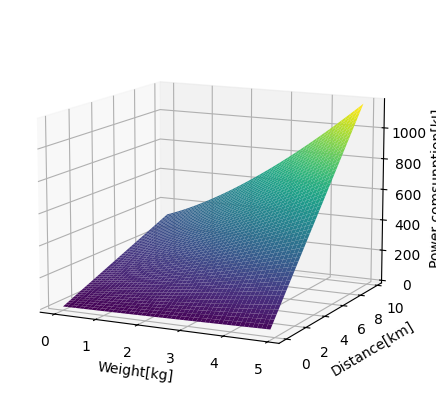

The script that saved this image:
# -*- coding: utf-8 -*-
"""
Created on Thu Mar 14 20:58:18 2024

[redacted]
"""

import matplotlib.pyplot as plt
import numpy as np

# 设置全局字体和字体大小  
plt.rcParams['font.family'] = 'Arial'  # 设置字体族  
plt.rcParams['font.size'] = 10  # 设置字体大小
# Make data
Weight = np.arange(0, 5, 0.1)
Distance = np.arange(0, 10, 0.2)

k1 = 0.8554
k2 = 0.3051
c1 = 2.8037
c2 = 0.3177
c4 = 0.0296
c5 = 0.0279
a = 10
g = 9.8
mtmb = 10.1
W = 1.5
mtmb = W
kseta = 6.85

v_t = 10
v_l = 5
v_c = 15
tau_t = 50/v_t
tau_l = 50/v_l
P_t = k1*(mtmb + Weight) * g * (v_t/2 + np.sqrt((v_t/2)**2 + ((mtmb + Weight)*g/k2**2))) + c2 * ((mtmb + Weight))**1.5
P_t0 = k1*(mtmb) * g * (v_t/2 + np.sqrt((v_t/2)**2 + (mtmb*g/k2**2))) + c2 * (mtmb*g)**1.5

pc1 = ( (mtmb + Weight)*g - c5*(v_c*np.cos(a))**2 )**2 + (c4*v_c**2)**2
P_c = (c1+c2) * ( pc1 )**0.75 + c4*(v_c)**3

pc1_0 = ( (mtmb)*g - c5*(v_c*np.cos(a))**2 )**2 + (c4*v_c**2)**2 #不携带包裹
P_c0 = (c1+c2) * ( pc1_0 )**0.75 + c4*(v_c)**3

Weight, Distance = np.meshgrid(Weight, Distance)

Z = (tau_t*P_t + 1000*Distance/v_c*P_c + tau_l*P_t + tau_t*P_t0 + 1000*Distance/v_c*P_c0 + tau_l*P_t0)/1000

# Plot the surface
fig = plt.figure(figsize=(5,4))
ax = fig.add_subplot(111, projection='3d')
surf = ax.plot_surface(Weight, Distance, Z, cmap='viridis')

ax.set_xlabel('Weight[kg]')  
ax.set_ylabel('Distance[km]')
ax.set_zlabel('Power comsunption[kJ]')
plt.subplots_adjust(top=1.0,
                    bottom=0.0,
                    left=0.02,
                    right=0.91,
                    hspace=0.165,
                    wspace=0.2)
ax.view_init(elev=12, azim=-64);
plt.show()
#plt.savefig('output.pdf', dpi=600)
plt.savefig('nonlinear_3D.pdf', dpi=600)

